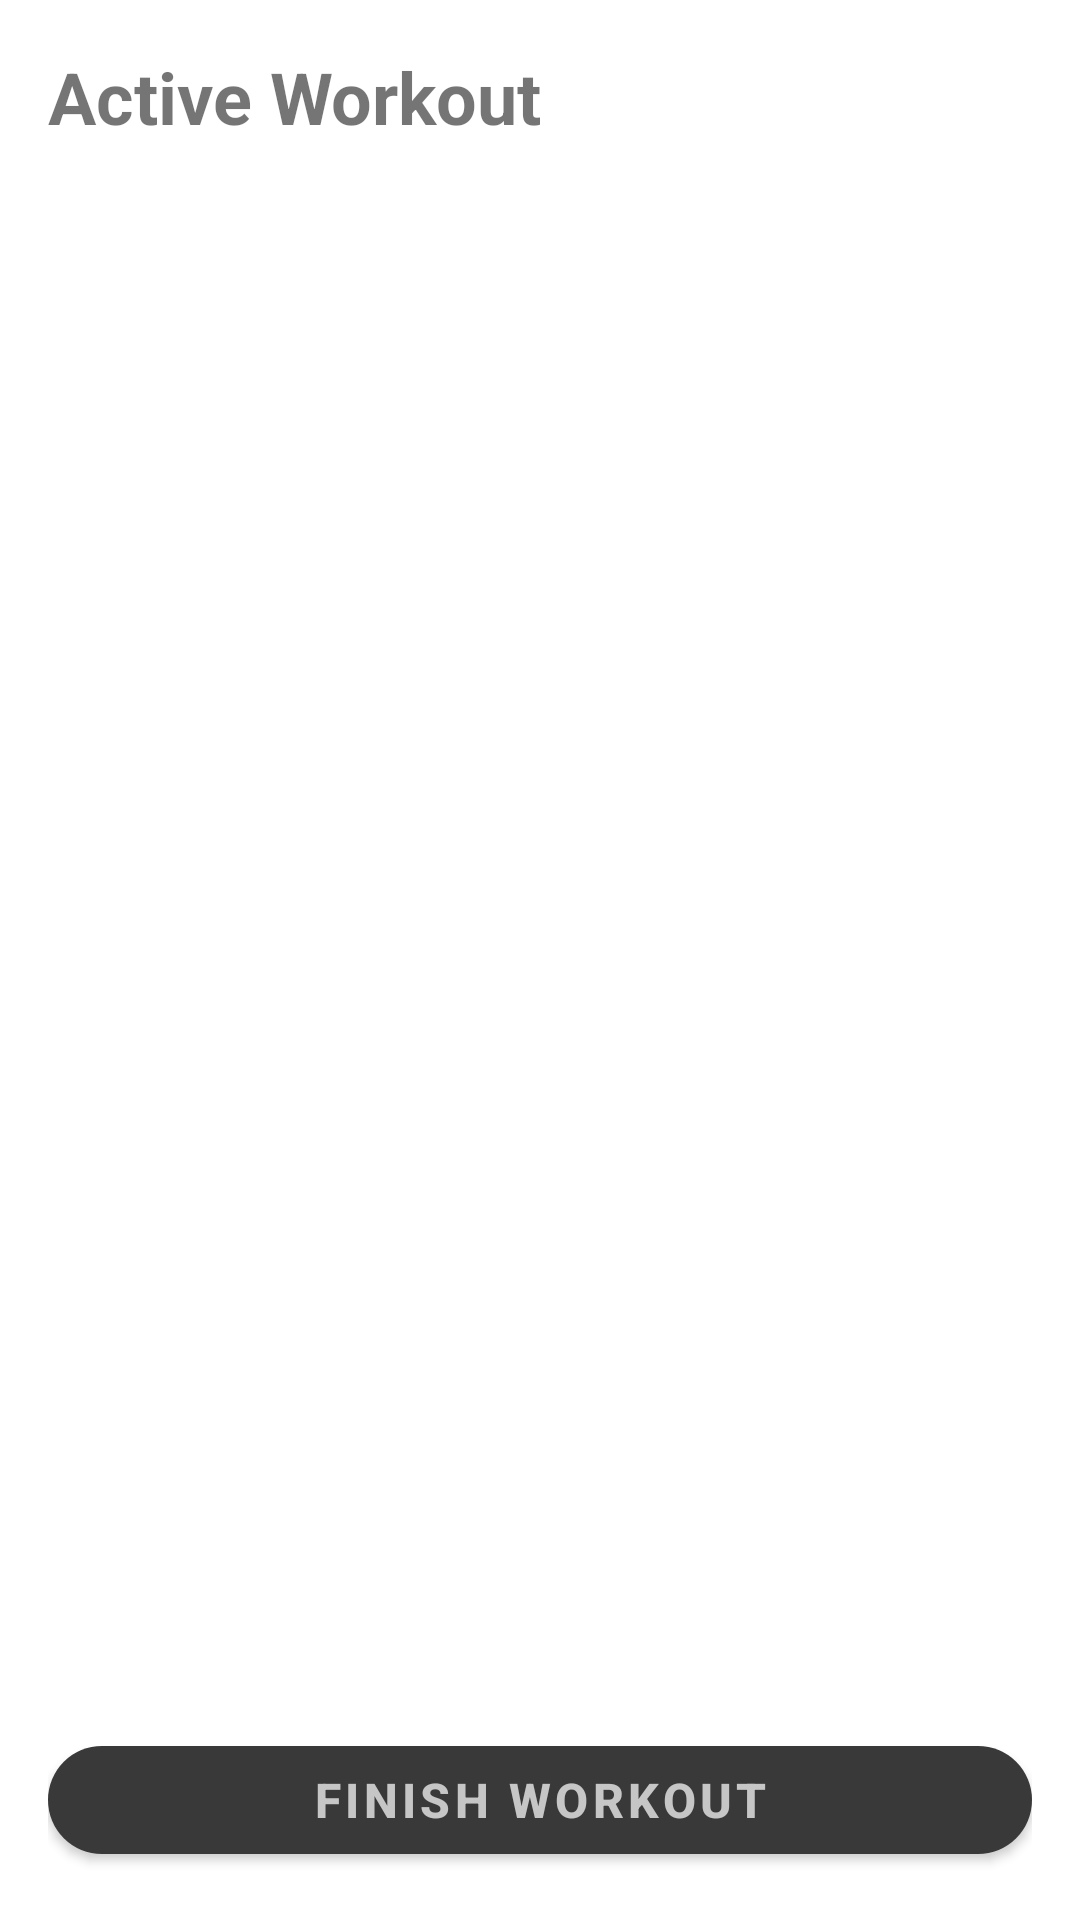

Here is an Android app screen rendered from its layout file. Give the layout XML and the strings, colors and styles it references.
<!-- AndroidManifest.xml: application theme Base.Theme.Android_Playground -->
<!-- res/layout/main_frag_active_workout.xml -->
<?xml version="1.0" encoding="utf-8"?>
<LinearLayout
    xmlns:android="http://schemas.android.com/apk/res/android"
    android:layout_width="match_parent"
    android:layout_height="match_parent"
    android:orientation="vertical"
    android:padding="16dp">

    
    <TextView
        android:id="@+id/activeWorkoutTitle"
        android:layout_width="match_parent"
        android:layout_height="wrap_content"
        android:text="Active Workout"
        android:textSize="24sp"
        android:textStyle="bold"
        android:layout_marginBottom="16dp" />


    
    <androidx.recyclerview.widget.RecyclerView
        android:id="@+id/activeWorkoutRecyclerView"
        android:layout_width="match_parent"
        android:layout_height="0dp"
        android:layout_weight="1" />


    
    <com.google.android.material.button.MaterialButton
        android:id="@+id/finishWorkoutButton"
        android:layout_width="match_parent"
        android:layout_height="wrap_content"
        android:layout_marginTop="16dp"
        android:text="Finish Workout" />

</LinearLayout>
<!-- resources referenced by this layout -->
<resources>
  <style name="Base.Theme.Android_Playground" parent="Theme.MaterialComponents.DayNight.NoActionBar">
  
          
          <item name="android:colorBackground">@color/theme1_background</item>
          <item name="colorSurface">@color/theme1_surface</item>
          <item name="colorPrimary">@color/theme1_primary</item>
          <item name="colorSecondary">@color/theme1_secondary</item>
          <item name="strokeColor">@color/theme1_border</item>
  
          
          <item name="materialButtonStyle">@style/Style_Button_Primary</item>
      </style>
  <color name="theme1_background">#FFFFFF</color>
  <color name="theme1_surface">#DCDCDC</color>
  <color name="theme1_primary">#393939</color>
  <color name="theme1_secondary">#C6C6C6</color>
  <color name="theme1_border">#787878</color>
  <style name="Style_Button_Primary" parent="Widget.MaterialComponents.Button">
          
          <item name="android:textColor">@color/theme1_secondary</item>
          <item name="android:textSize">16sp</item>
          <item name="android:textStyle">bold</item>
          <item name="android:minHeight">48dp</item>
          <item name="cornerRadius">24dp</item>
      </style>
</resources>
